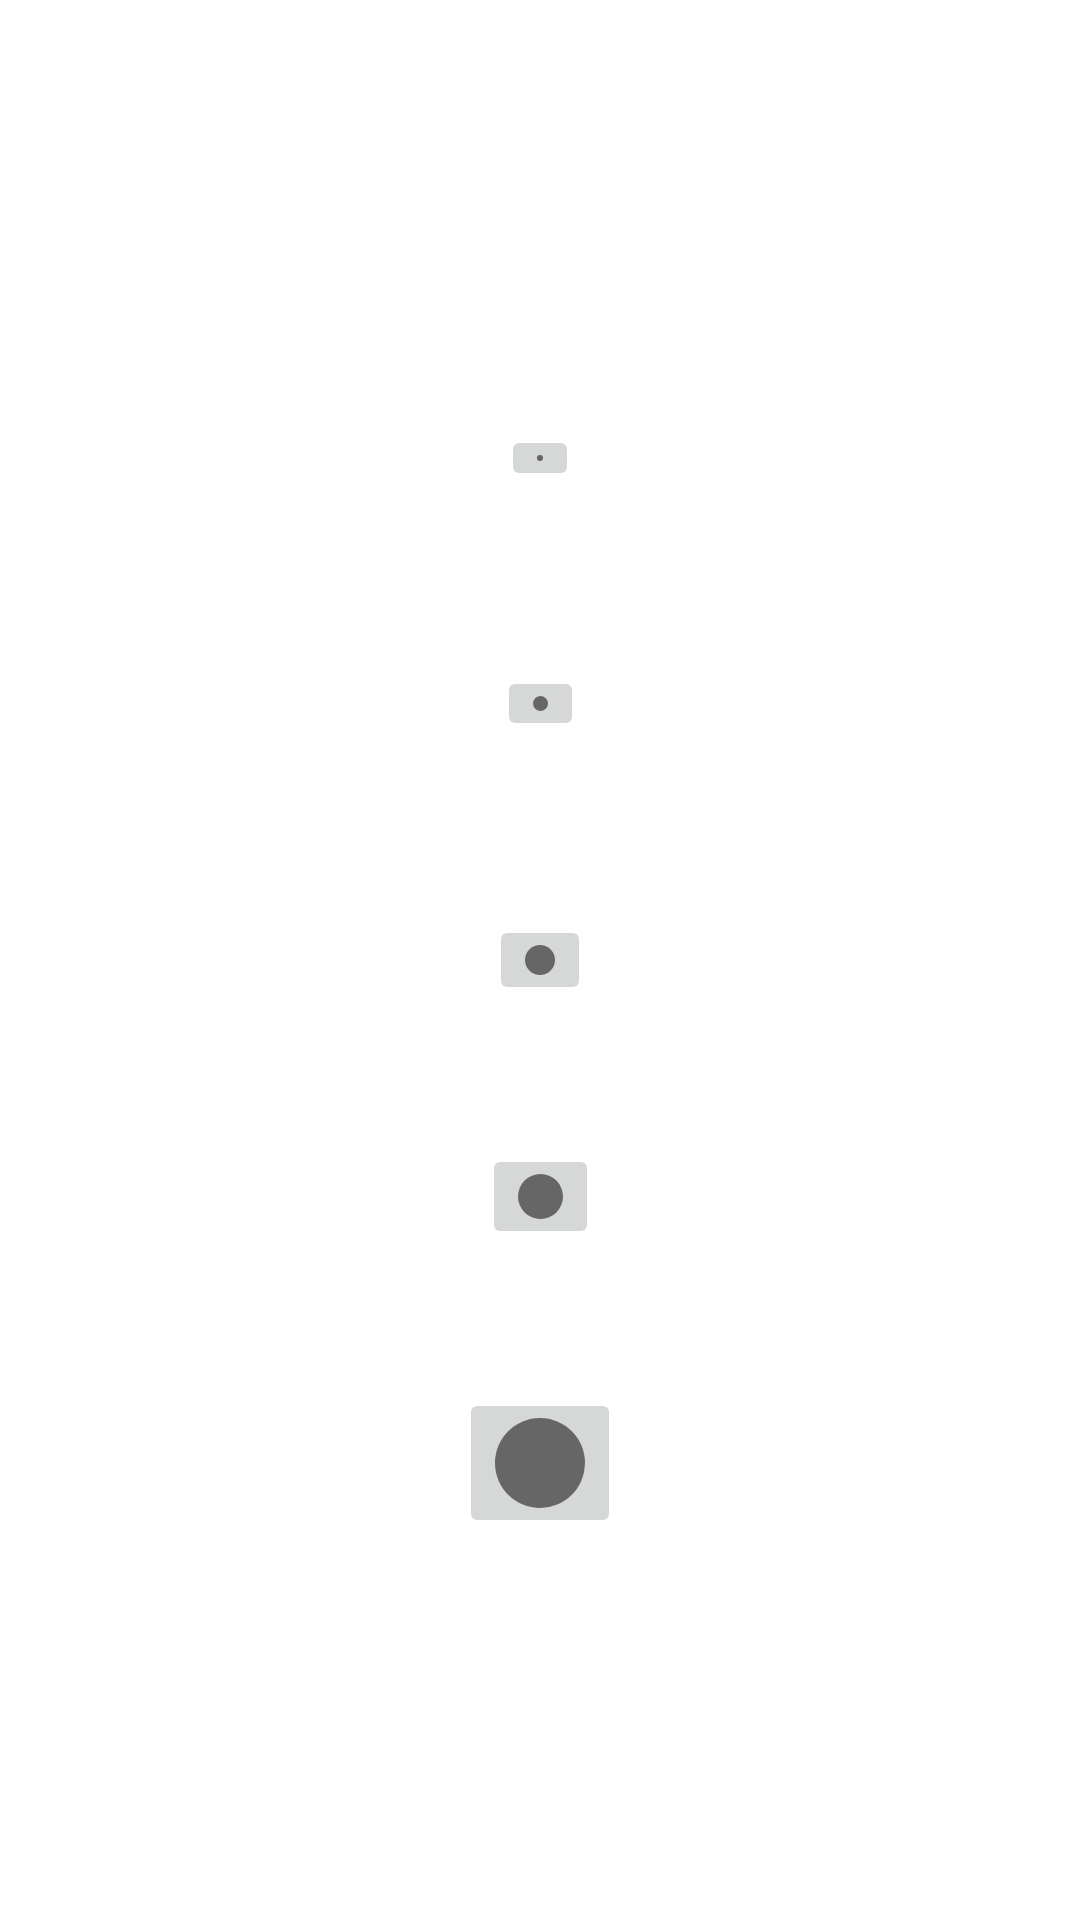

This screen was rendered from an Android layout file. Write that file and the resources it references.
<!-- AndroidManifest.xml: application theme Theme.DrawIt -->
<!-- res/layout/dialog_brush_size.xml -->
<?xml version="1.0" encoding="utf-8"?>
<androidx.constraintlayout.widget.ConstraintLayout xmlns:android="http://schemas.android.com/apk/res/android"
    xmlns:tools="http://schemas.android.com/tools"
    android:layout_width="match_parent"
    android:layout_height="match_parent"
    xmlns:app= "http://schemas.android.com/apk/res-auto">

    <ImageButton
        android:id="@+id/extra_small_brush"
        android:layout_width="wrap_content"
        android:layout_height="wrap_content"
        android:src="@drawable/extrasmall"
        app:layout_constraintBottom_toTopOf="@+id/medium_brush"
        app:layout_constraintEnd_toEndOf="parent"
        app:layout_constraintStart_toStartOf="parent"
        app:layout_constraintTop_toTopOf="parent" />

    <ImageButton
        android:id="@+id/small_brush"
        android:layout_width="wrap_content"
        android:layout_height="wrap_content"
        android:src="@drawable/small"
        app:layout_constraintBottom_toTopOf="@+id/medium_brush"
        app:layout_constraintEnd_toEndOf="parent"
        app:layout_constraintStart_toStartOf="parent"
        app:layout_constraintTop_toBottomOf="@+id/extra_small_brush" />

    <ImageButton
        android:id="@+id/medium_brush"
        android:layout_width="wrap_content"
        android:layout_height="wrap_content"
        android:src="@drawable/medium"
        app:layout_constraintBottom_toBottomOf="parent"
        app:layout_constraintEnd_toEndOf="parent"
        app:layout_constraintStart_toStartOf="parent"
        app:layout_constraintTop_toTopOf="parent" />

    <ImageButton
        android:id="@+id/large_brush"
        android:layout_width="wrap_content"
        android:layout_height="wrap_content"
        android:src="@drawable/large"
        app:layout_constraintBottom_toTopOf="@+id/extra_large_brush"
        app:layout_constraintEnd_toEndOf="parent"
        app:layout_constraintStart_toStartOf="parent"
        app:layout_constraintTop_toBottomOf="@+id/medium_brush" />

    <ImageButton
        android:id="@+id/extra_large_brush"
        android:layout_width="wrap_content"
        android:layout_height="wrap_content"
        android:src="@drawable/extralarge"
        app:layout_constraintBottom_toBottomOf="parent"
        app:layout_constraintEnd_toEndOf="parent"
        app:layout_constraintStart_toStartOf="parent"
        app:layout_constraintTop_toBottomOf="@+id/medium_brush" />
</androidx.constraintlayout.widget.ConstraintLayout>
<!-- resources referenced by this layout -->
<resources>
  <!-- drawable extralarge (drawable) -->
  <?xml version="1.0" encoding="utf-8"?>
  <shape xmlns:android="http://schemas.android.com/apk/res/android"
      android:dither="true"
      android:shape="oval">
  <size
      android:height="30dp"
      android:width="30dp"/>
      <solid android:color="#FF666666"/>
  </shape>
  <!-- drawable extrasmall (drawable) -->
  <?xml version="1.0" encoding="utf-8"?>
  <shape xmlns:android="http://schemas.android.com/apk/res/android"
      android:dither="true"
      android:shape="oval">
  <size
      android:height="2dp"
      android:width="2dp"/>
      <solid android:color="#FF666666"/>
  </shape>
  <!-- drawable large (drawable) -->
  <?xml version="1.0" encoding="utf-8"?>
  <shape xmlns:android="http://schemas.android.com/apk/res/android"
      android:dither="true"
      android:shape="oval">
  <size
      android:height="15dp"
      android:width="15dp"/>
      <solid android:color="#FF666666"/>
  </shape>
  <!-- drawable medium (drawable) -->
  <?xml version="1.0" encoding="utf-8"?>
  <shape xmlns:android="http://schemas.android.com/apk/res/android"
      android:dither="true"
      android:shape="oval">
  <size
      android:height="10dp"
      android:width="10dp"/>
      <solid android:color="#FF666666"/>
  </shape>
  <!-- drawable small (drawable) -->
  <?xml version="1.0" encoding="utf-8"?>
  <shape xmlns:android="http://schemas.android.com/apk/res/android"
      android:dither="true"
      android:shape="oval">
  <size
      android:height="5dp"
      android:width="5dp"/>
      <solid android:color="#FF666666"/>
  </shape>
  <style name="Theme.DrawIt" parent="Theme.MaterialComponents.DayNight.NoActionBar">
          
          <item name="colorPrimary">@color/purple_500</item>
          <item name="colorPrimaryVariant">@color/purple_700</item>
          <item name="colorOnPrimary">@color/white</item>
          
          <item name="colorSecondary">@color/teal_200</item>
          <item name="colorSecondaryVariant">@color/teal_700</item>
          <item name="colorOnSecondary">@color/black</item>
          
          <item name="android:statusBarColor" tools:targetApi="l">?attr/colorPrimaryVariant</item>
          
      </style>
  <color name="purple_500">#9C27B0</color>
  <color name="purple_700">#7B1FA2</color>
  <color name="white">#FFFFFFFF</color>
      I
  <color name="teal_200">#FF03DAC5</color>
  <color name="teal_700">#FF018786</color>
  <color name="black">#000000</color>
</resources>
